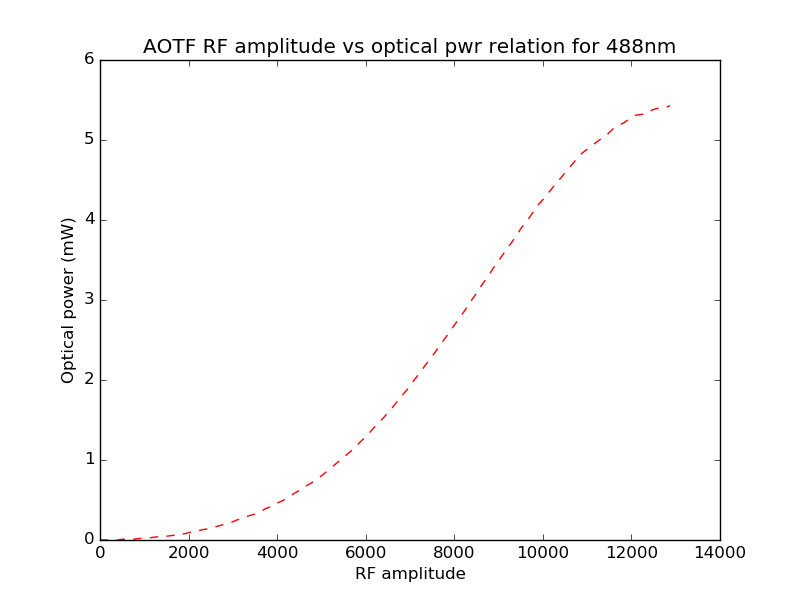

The data file committed next to this chart (first rows):
RF amplitude, Power meter readings (mW)
0.0, -0.0
129.0, 0.0
257.0, 0.0
386.0, 0.0
515.0, 0.01
644.0, 0.01
772.0, 0.01
901.0, 0.02
1030, 0.02
1159, 0.03
1287, 0.04
1416, 0.04
1545, 0.05
1673, 0.06
1802, 0.07
1931, 0.08
2060, 0.1
2188, 0.11
2317, 0.13
2446, 0.14
2575, 0.16
2703, 0.18
2832, 0.2
2961, 0.22
3090, 0.25
3218, 0.27
3347, 0.3
3476, 0.32
3604, 0.35
3733, 0.39
3862, 0.42
3991, 0.46
4119, 0.49
4248, 0.53
4377, 0.58
4506, 0.62
4634, 0.67
4763, 0.71
4892, 0.76
5020, 0.81
5149, 0.87
5278, 0.93
5407, 0.99
5535, 1.05
5664, 1.11
5793, 1.18
5922, 1.25
6050, 1.32
6179, 1.4
6308, 1.47
6436, 1.55
6565, 1.63
6694, 1.72
6823, 1.81
6951, 1.89
7080, 1.99
7209, 2.08
7338, 2.18
7466, 2.27
7595, 2.37
... 41 more rows
